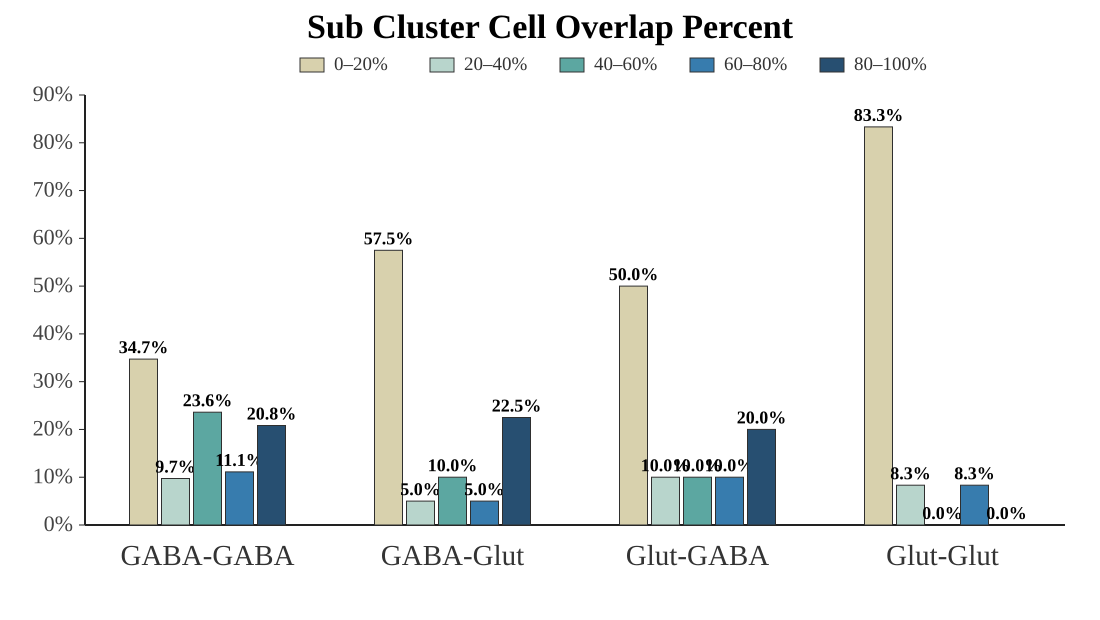

Source data for this figure (header and first rows):
pair_type, 0–20%, 20–40%, 40–60%, 60–80%, 80–100%
GABA-GABA, 34.72, 9.722, 23.61, 11.11, 20.83
GABA-Glut, 57.5, 5, 10, 5, 22.5
Glut-GABA, 50, 10, 10, 10, 20
Glut-Glut, 83.33, 8.333, 0.000000, 8.333, 0.000000
